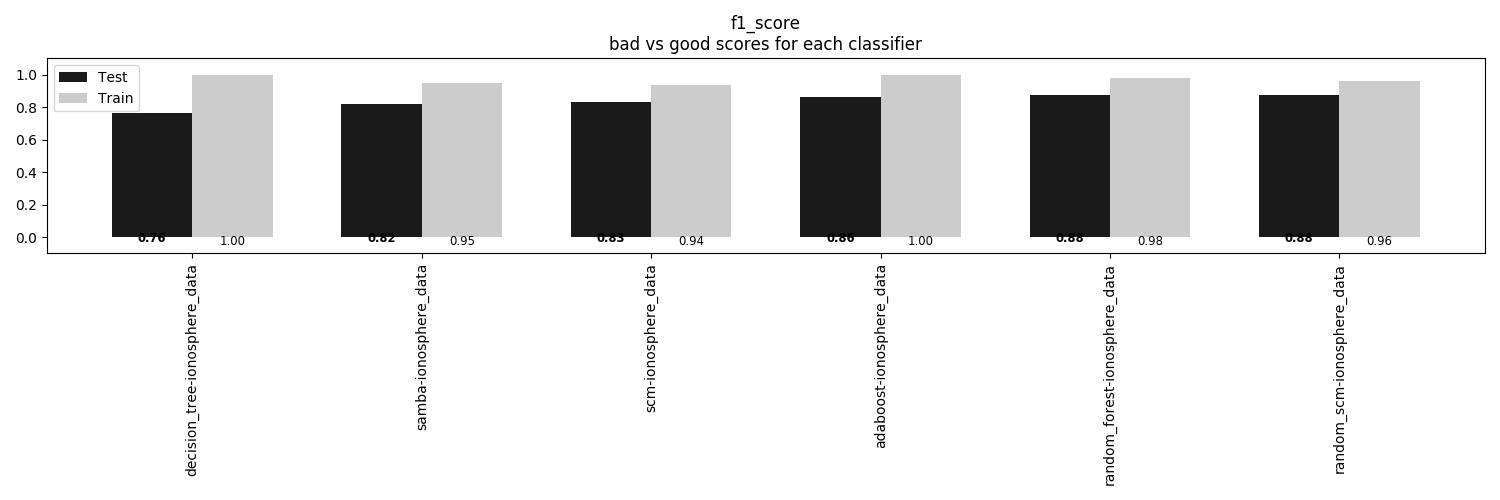

Source data for this figure (header and first rows):
, decision_tree-ionosphere_data, samba-ionosphere_data, scm-ionosphere_data, adaboost-ionosphere_data, random_forest-ionosphere_data, random_scm-ionosphere_data
Train, 1.0, 0.9506, 0.9392, 1.0, 0.981, 0.962
Test, 0.7614, 0.8182, 0.8295, 0.8636, 0.875, 0.875
